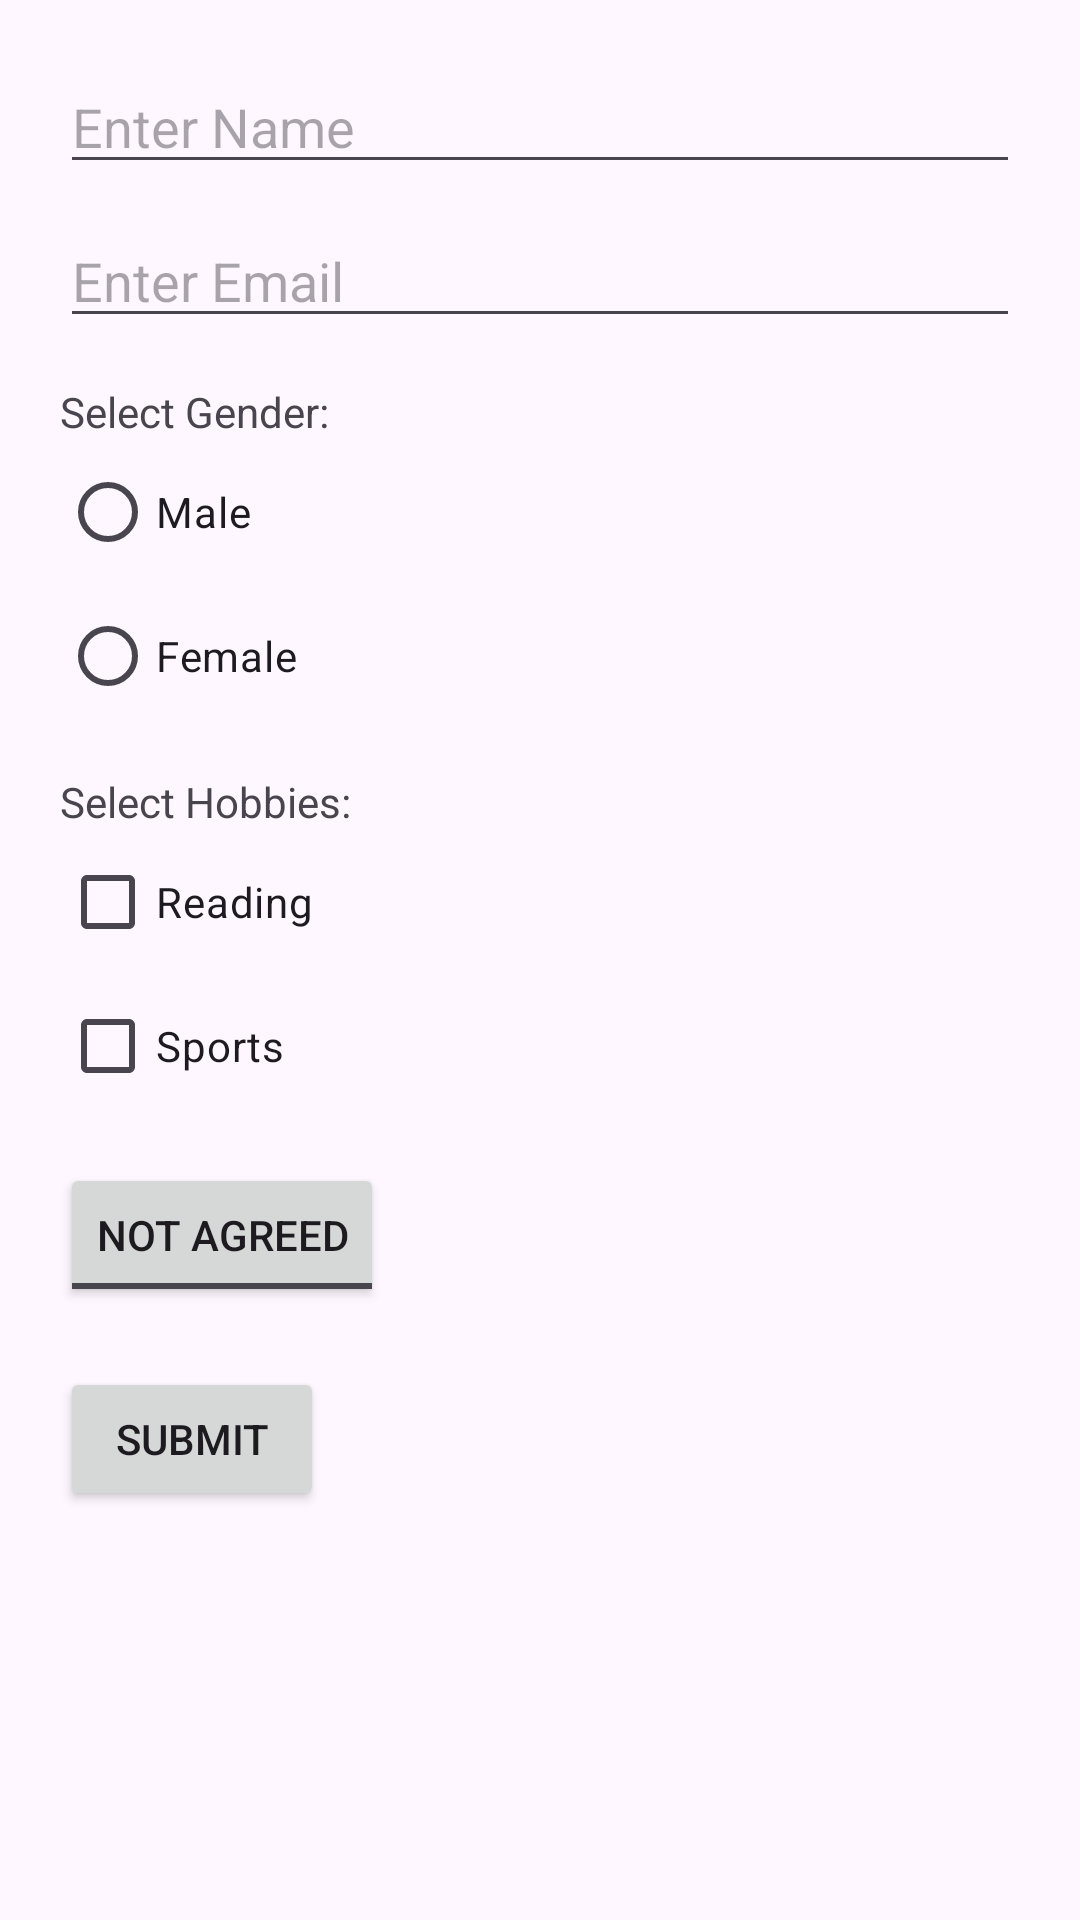

Android layout source for this screen:
<!-- AndroidManifest.xml: application theme Theme.Layout -->
<!-- res/layout/activity_form.xml -->
<?xml version="1.0" encoding="utf-8"?>
<ScrollView xmlns:android="http://schemas.android.com/apk/res/android"
    android:layout_width="match_parent"
    android:layout_height="match_parent">

    <LinearLayout
        android:orientation="vertical"
        android:padding="20dp"
        android:layout_width="match_parent"
        android:layout_height="wrap_content">

        
        <EditText
            android:id="@+id/etName"
            android:layout_width="match_parent"
            android:layout_height="wrap_content"
            android:hint="Enter Name" />

        
        <EditText
            android:id="@+id/etEmail"
            android:layout_width="match_parent"
            android:layout_height="wrap_content"
            android:layout_marginTop="10dp"
            android:hint="Enter Email"
            android:inputType="textEmailAddress" />

        
        <TextView
            android:layout_width="wrap_content"
            android:layout_height="wrap_content"
            android:text="Select Gender:"
            android:layout_marginTop="15dp" />

        <RadioGroup
            android:id="@+id/radioGroup"
            android:layout_width="wrap_content"
            android:layout_height="wrap_content">

            <RadioButton
                android:id="@+id/rbMale"
                android:layout_width="wrap_content"
                android:layout_height="wrap_content"
                android:text="Male" />

            <RadioButton
                android:id="@+id/rbFemale"
                android:layout_width="wrap_content"
                android:layout_height="wrap_content"
                android:text="Female" />
        </RadioGroup>

        
        <TextView
            android:layout_width="wrap_content"
            android:layout_height="wrap_content"
            android:text="Select Hobbies:"
            android:layout_marginTop="15dp" />

        <CheckBox
            android:id="@+id/cbReading"
            android:layout_width="wrap_content"
            android:layout_height="wrap_content"
            android:text="Reading" />

        <CheckBox
            android:id="@+id/cbSports"
            android:layout_width="wrap_content"
            android:layout_height="wrap_content"
            android:text="Sports" />

        
        <ToggleButton
            android:id="@+id/toggleAgree"
            android:layout_width="wrap_content"
            android:layout_height="wrap_content"
            android:layout_marginTop="15dp"
            android:textOn="Agreed"
            android:textOff="Not Agreed" />

        
        <Button
            android:id="@+id/btnSubmit"
            android:layout_width="wrap_content"
            android:layout_height="wrap_content"
            android:layout_marginTop="20dp"
            android:text="Submit" />

        
        <TextView
            android:id="@+id/tvResult"
            android:layout_width="match_parent"
            android:layout_height="wrap_content"
            android:layout_marginTop="20dp"
            android:textSize="16sp"
            android:textStyle="bold" />

    </LinearLayout>

</ScrollView>
<!-- resources referenced by this layout -->
<resources>
  <style name="Theme.Layout" parent="Base.Theme.Layout" />
  <style name="Base.Theme.Layout" parent="Theme.Material3.DayNight.NoActionBar">
          
          
      </style>
</resources>
